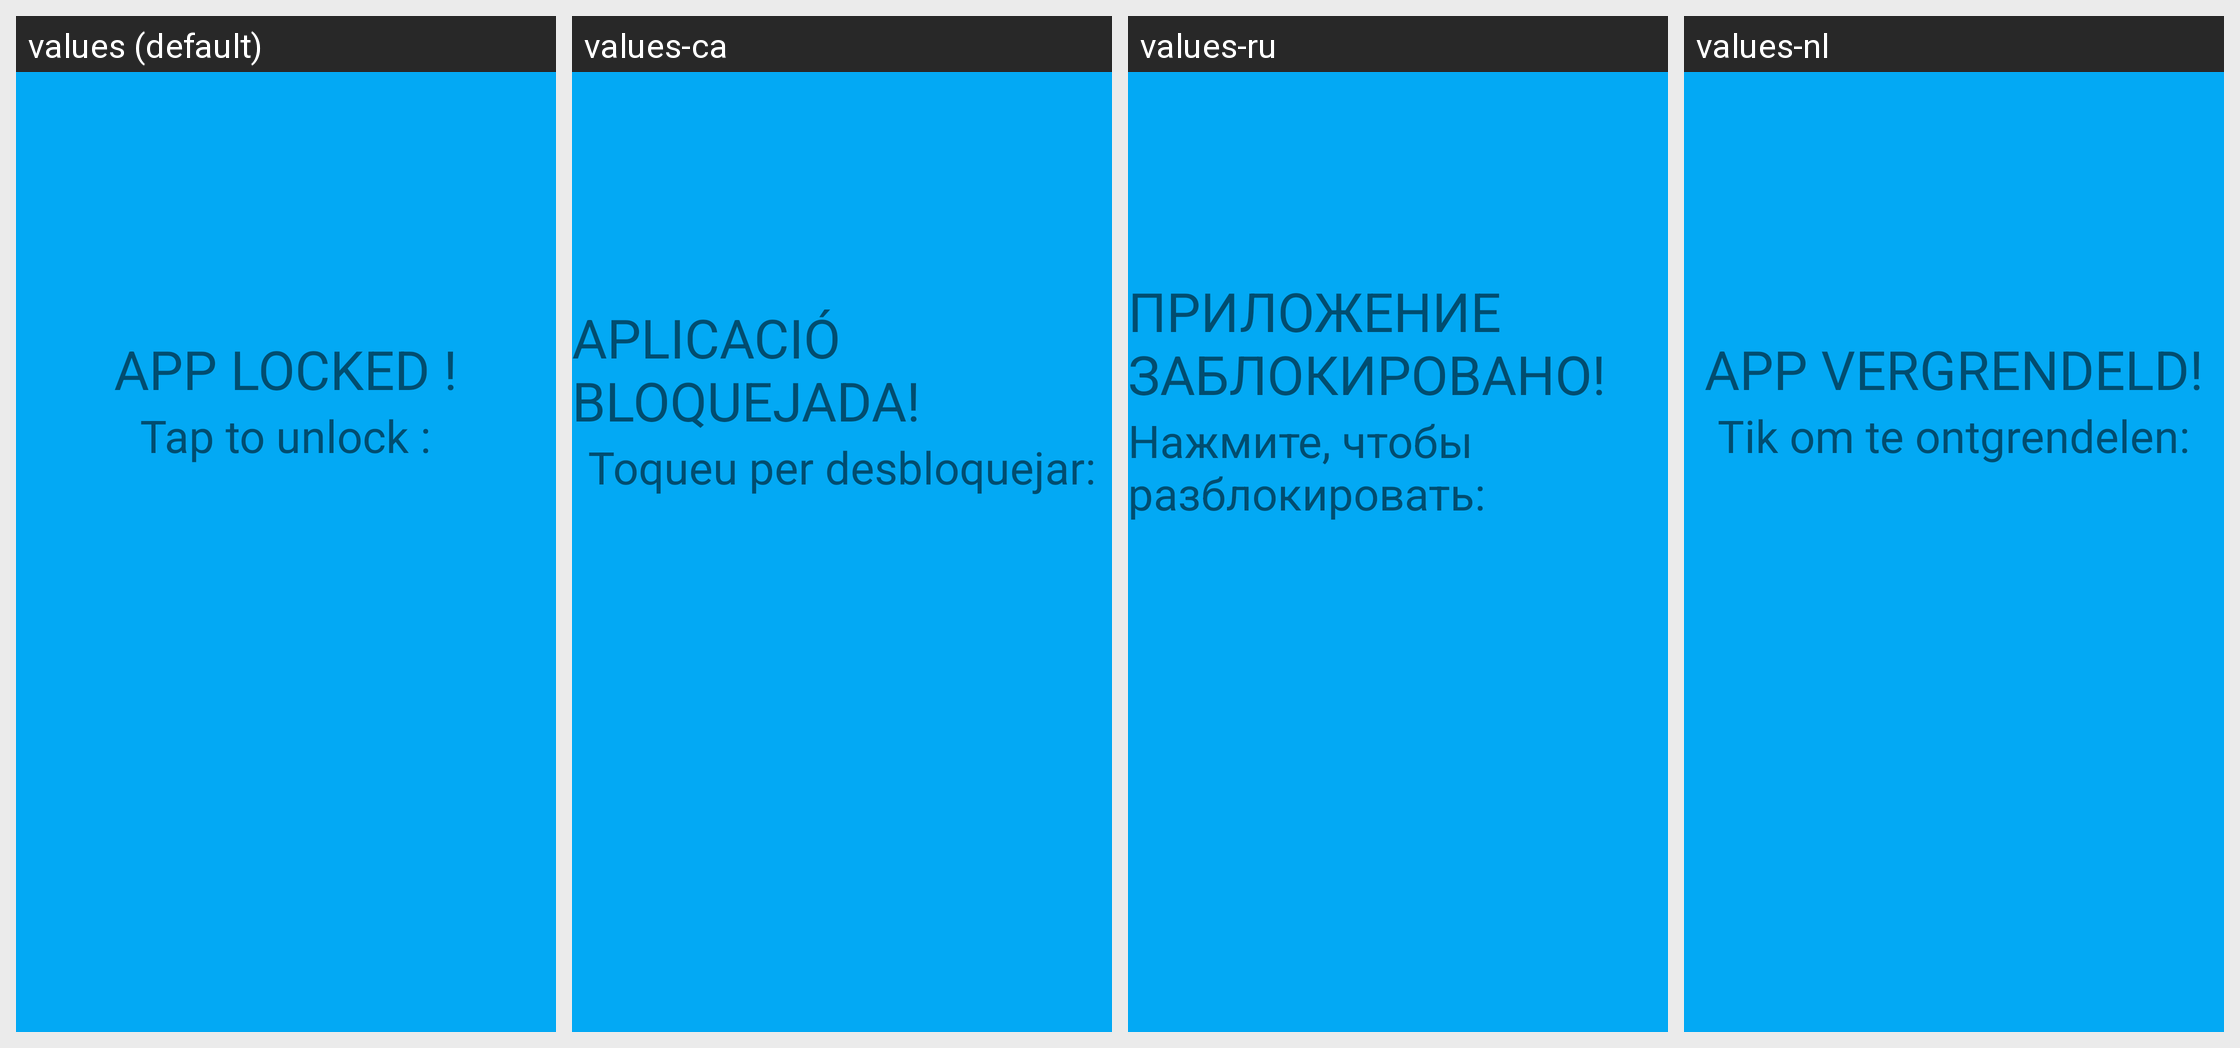

The Android screen above is rendered under several locales of the same app. Produce the string resources it draws, with the default and per-locale values.
Android screen res/layout/activity_lock.xml rendered under 4 locales, left to right: values (default), values-ca, values-ru, values-nl. Device: Nexus 5 (rendered at 1080×1920; each locale shown at half size, 540×960, under a caption strip naming it); theme Theme.HomeAssistant.
Other locales in the repository, not shown: values-cs, values-cy-rGB, values-da, values-de, values-es, values-es-rES, values-es-rMX, values-et, values-fi, values-fr, values-fy-rNL, values-hu, values-it, values-ko-rKR, values-lv, values-nb, values-nb-rNO, values-nl-rNL, values-no, values-pl, values-pl-rPL, values-pt, values-ro, values-sk, values-sl, values-sv, values-tr, values-zh-rCN, values-zh-rTW.
Strings drawn on this screen, with the default value and each locale's value (text and hints the layout hard-codes, and strings that could not be matched under every locale, appear in the picture but are not listed):

lockscreen_title
  values: App Locked !
  values-ca: Aplicació bloquejada!
  values-ru: Приложение заблокировано!
  values-nl: App vergrendeld!

lockscreen_message
  values: Tap to unlock :
  values-ca: Toqueu per desbloquejar:
  values-ru: Нажмите, чтобы разблокировать:
  values-nl: Tik om te ontgrendelen:
